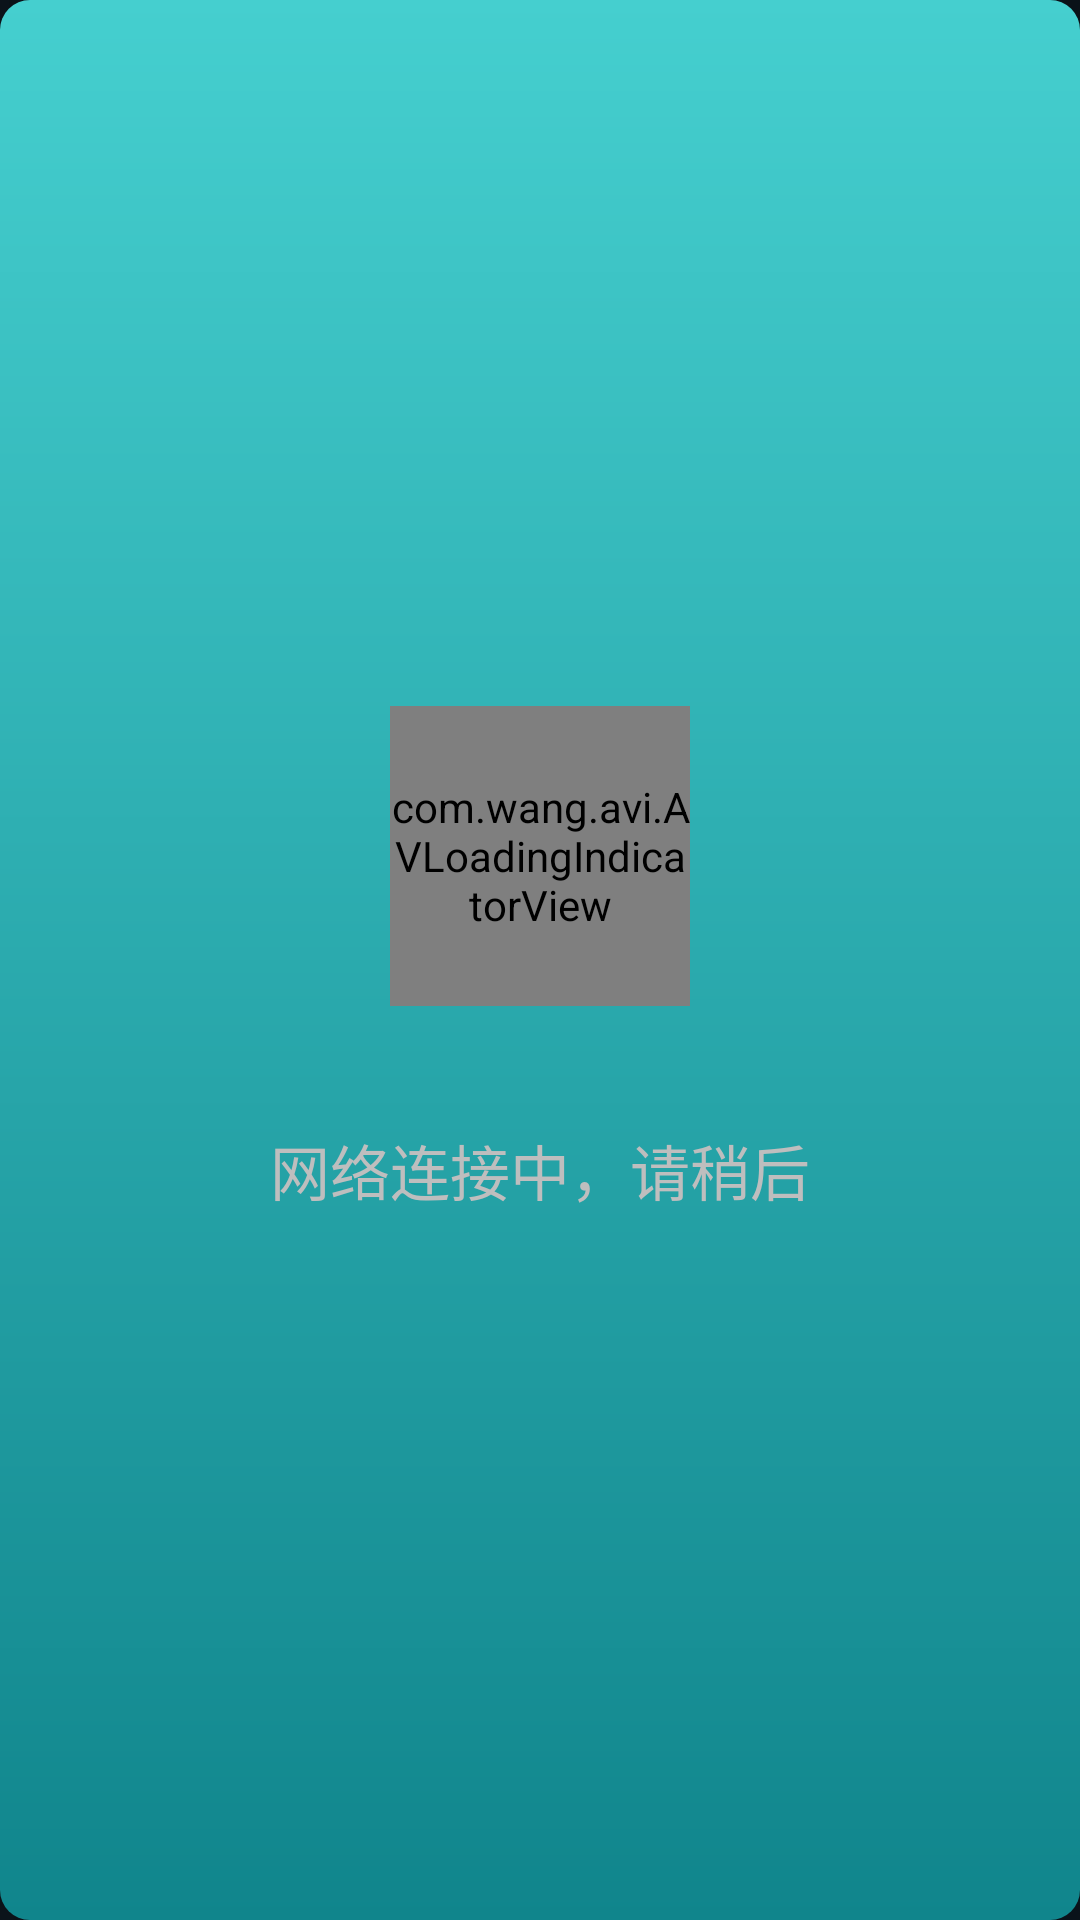

Produce the Android XML layout that renders to this screen, including the resource entries it uses.
<!-- AndroidManifest.xml: application theme StartTheme -->
<!-- res/layout/dialog_netloading.xml -->
<?xml version="1.0" encoding="utf-8"?>
<LinearLayout xmlns:android="http://schemas.android.com/apk/res/android"
    xmlns:app="http://schemas.android.com/apk/res-auto"
    android:layout_width="270dp"
    android:layout_height="480dp"
    android:orientation="vertical">

    <LinearLayout
        android:layout_width="match_parent"
        android:layout_height="match_parent"
        android:background="@drawable/bg_green"
        android:gravity="center"
        android:orientation="vertical">

        <com.wang.avi.AVLoadingIndicatorView
            style="@style/AVLoadingIndicatorView"
            android:layout_width="100dp"
            android:layout_height="100dp"
            app:indicatorColor="@color/white"
            app:indicatorName="BallSpinFadeLoaderIndicator" />

        <TextView
            android:layout_width="match_parent"
            android:layout_height="wrap_content"
            android:layout_marginTop="40dp"
            android:gravity="center"
            android:text="网络连接中，请稍后"
            android:textSize="20sp" />

    </LinearLayout>

</LinearLayout>
<!-- resources referenced by this layout -->
<resources>
  <color name="white">#ffffff</color>
  <!-- drawable bg_green (drawable) -->
  <shape xmlns:android="http://schemas.android.com/apk/res/android">
  
      <corners android:radius="10dp" />
      <gradient
          android:angle="-90"
          android:endColor="#10858c"
          android:startColor="#45cfcf" />
  
  </shape>
  <style name="StartTheme" parent="AppTheme">
          <item name="android:windowNoTitle">true</item>
          <item name="android:windowActionBar">false</item>
          <item name="android:windowFullscreen">true</item>
          <item name="android:windowContentOverlay">@null</item>
          <item name="android:windowBackground">@mipmap/bg</item>
          <item name="android:windowIsTranslucent">false</item>
      </style>
  <style name="AppTheme" parent="@android:style/Theme" />
</resources>
